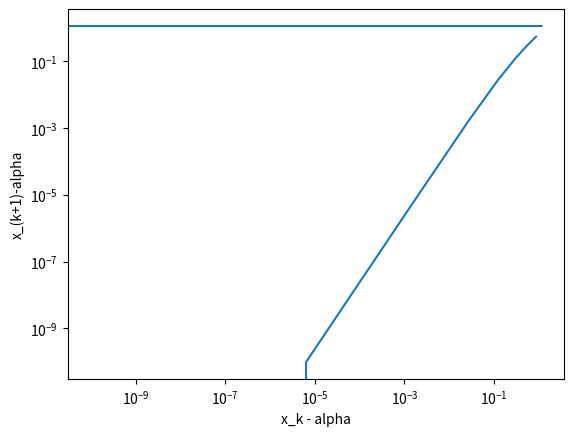

Generate this figure with matplotlib:
import matplotlib.pyplot as plt
import numpy as np

# modified newton_example.py provided on canvas
def driver():

  f = lambda x: x**6-x-1
  fp = lambda x: 6*x**5-1
  p0 = 2

  Nmax = 100
  tol = 1.e-14
  # for the second part of the problem
  return newton(f,fp,p0,tol,Nmax)

  # for the first part of the problem
  # (p,pstar,info,it,e) = newton(f,fp,p0,tol, Nmax)
  # print('the approximate root is', '%16.16e' % pstar)
  # print('the error message reads:', '%d' % info)
  # print('Number of iterations:', '%d' % it)
  # print(e)


def newton(f,fp,p0,tol,Nmax):
  """
  Newton iteration.
  
  Inputs:
    f,fp - function and derivative
    p0   - initial guess for root
    tol  - iteration stops when p_n,p_{n+1} are within tol
    Nmax - max number of iterations
  Returns:
    p     - an array of the iterates
    pstar - the last iterate
    info  - success message
          - 0 if we met tol
          - 1 if we hit Nmax iterations (fail)
     
  """
  e = np.zeros((Nmax,1)) # this is for the errors
  p = np.zeros(Nmax+1);
  p[0] = p0
  for it in range(Nmax):
      p1 = p0-f(p0)/fp(p0)
      p[it+1] = p1
      e[it] = abs(p1-p0)
      if (abs(p1-p0) < tol):
          pstar = p1
          info = 0
          return [p,pstar,info,it,e]
      p0 = p1
  pstar = p1
  info = 1
  
  return [p,pstar,info,it,e]

driver()

# for the second part of the problem
def plot(p,alpha):
  xk = np.abs(p[:-1] - alpha)
  xk1 = np.abs(p[1:] - alpha)

  # kept getting errors for 0 values so this ensured that everything that was plotted was positive
  maskxk = (xk[:-1]>0)
  maskxk1= (xk1[:-1]>0)
  pos_xk = xk[:-1][maskxk]
  pos_xk1 = xk1[:-1][maskxk1]

  # print(xk[:-1])
  # print(xk1[:-1])
  # print(np.log(pos_xk[:-1]))
  # print(np.log(pos_xk1[:-1]))

  m, b = np.polyfit(np.log(pos_xk[:-1]),np.log(pos_xk1[:-1]),1) #slope

  plt.loglog(xk,xk1)
  plt.xlabel('x_k - alpha')
  plt.ylabel('x_(k+1)-alpha')
  plt.show()

  return m

(p,pstar,info,it,e) = driver()
m = plot(p,pstar)
print('The slope is', m)